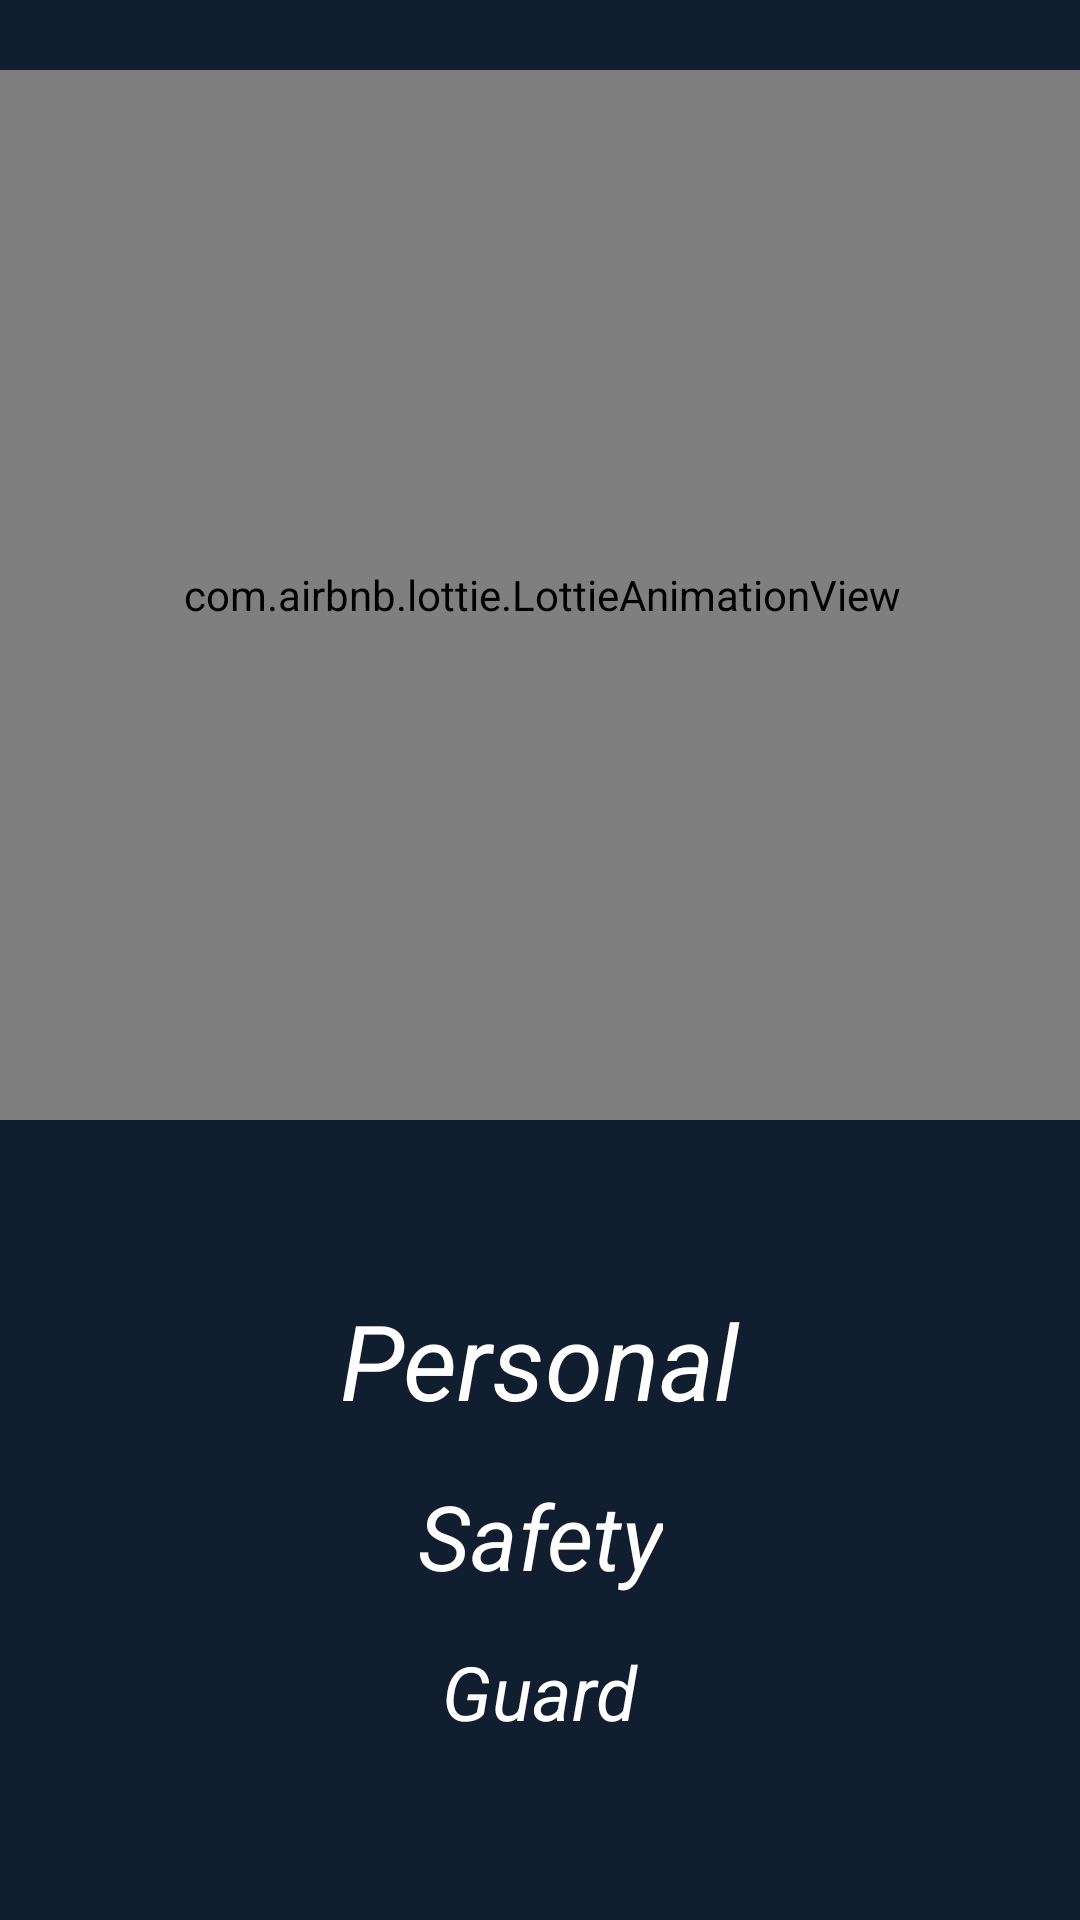

The Android layout XML behind this screen, and the referenced resources:
<!-- AndroidManifest.xml: application theme Theme.PersonalSafetyGuard -->
<!-- res/layout/activity_splash_screen.xml -->
<?xml version="1.0" encoding="utf-8"?>
<androidx.constraintlayout.widget.ConstraintLayout xmlns:android="http://schemas.android.com/apk/res/android"
    xmlns:app="http://schemas.android.com/apk/res-auto"
    xmlns:tools="http://schemas.android.com/tools"
    android:layout_width="match_parent"
    android:layout_height="match_parent"
    android:background="@color/darkBlack"
    tools:context=".SplashScreen">

    <com.airbnb.lottie.LottieAnimationView
        android:id="@+id/lottieAnimationView"
        android:layout_width="400dp"
        android:layout_height="350dp"
        app:layout_constraintBottom_toBottomOf="parent"
        app:layout_constraintEnd_toEndOf="parent"
        app:layout_constraintHorizontal_bias="0.497"
        app:layout_constraintStart_toStartOf="parent"
        app:layout_constraintTop_toTopOf="parent"
        app:layout_constraintVertical_bias="0.081"
        app:lottie_autoPlay="true"
        app:lottie_loop="true"
        app:lottie_rawRes="@raw/secure2" />

    <TextView
        android:id="@+id/topTV"
        android:layout_width="wrap_content"
        android:layout_height="wrap_content"
        android:text="Personal"
        android:textSize="35sp"
        android:textStyle="italic"
        android:textColor="@color/white"
        android:layout_marginTop="430dp"
        app:layout_constraintEnd_toEndOf="parent"
        app:layout_constraintStart_toStartOf="parent"
        app:layout_constraintTop_toTopOf="parent" />

    <TextView
        android:id="@+id/middleTV"
        android:layout_width="wrap_content"
        android:layout_height="wrap_content"
        android:text="Safety"
        android:textSize="30sp"
        android:textStyle="italic"
        android:textColor="@color/white"
        android:layout_marginTop="15dp"
        app:layout_constraintEnd_toEndOf="parent"
        app:layout_constraintStart_toStartOf="parent"
        app:layout_constraintTop_toBottomOf="@+id/topTV" />

    <TextView
        android:id="@+id/bottomTV"
        android:layout_width="wrap_content"
        android:layout_height="wrap_content"
        android:text="Guard"
        android:textSize="25sp"
        android:textStyle="italic"
        android:textColor="@color/white"
        android:layout_marginTop="15dp"
        app:layout_constraintEnd_toEndOf="parent"
        app:layout_constraintStart_toStartOf="parent"
        app:layout_constraintTop_toBottomOf="@+id/middleTV" />

</androidx.constraintlayout.widget.ConstraintLayout>
<!-- resources referenced by this layout -->
<resources>
  <color name="darkBlack">#111E2F</color>
  <color name="white">#FFFFFFFF</color>
  <style name="Theme.PersonalSafetyGuard">
          <item name="android:windowSharedElementsUseOverlay">false</item>
          <item name="android:windowContentTransitions">true</item>
  
          <item name="android:windowExitTransition">@transition/activity_main_exit</item>
          <item name="android:windowReenterTransition">@transition/activity_main_reenter</item>
      </style>
</resources>
